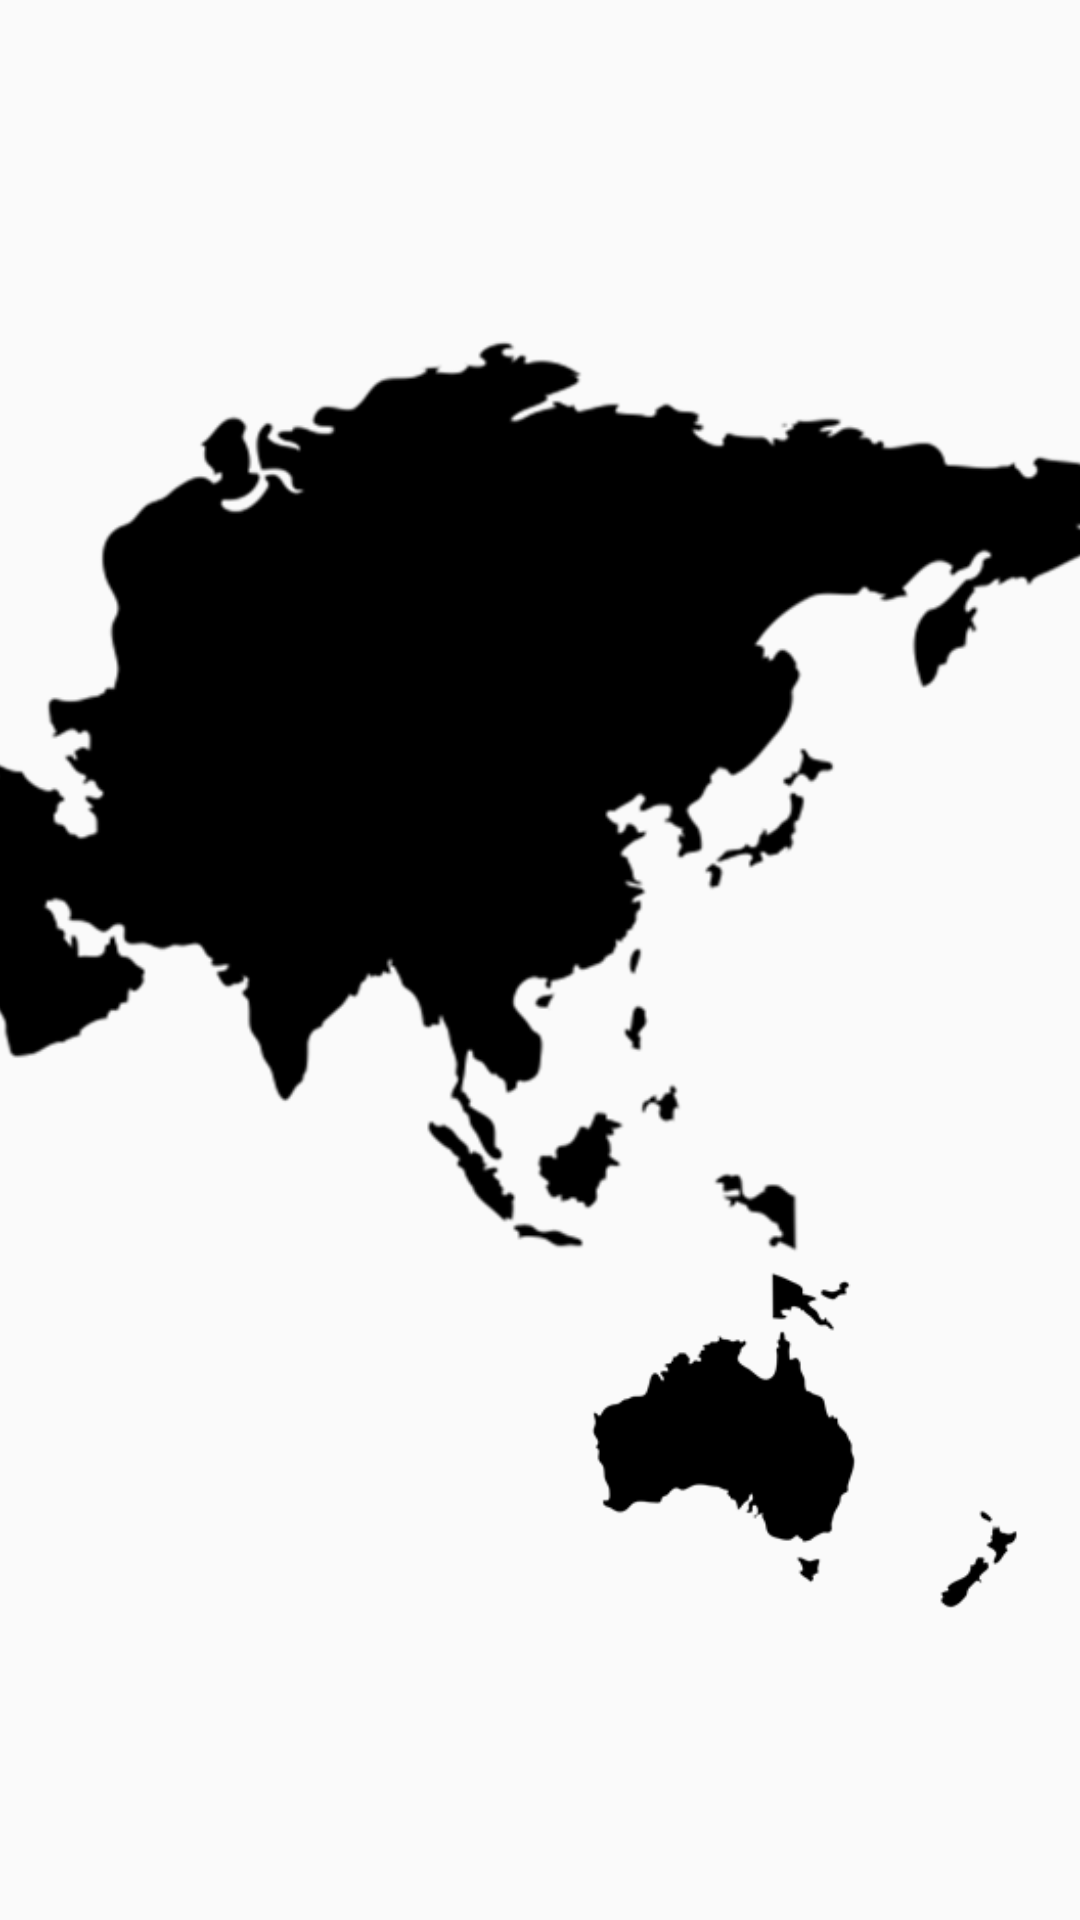

Here is an Android app screen rendered from its layout file. Give the layout XML and the strings, colors and styles it references.
<!-- AndroidManifest.xml: application theme AppTheme -->
<!-- res/layout/frag_3_as_oc.xml -->
<?xml version="1.0" encoding="utf-8"?>
<LinearLayout xmlns:android="http://schemas.android.com/apk/res/android"
    android:layout_width="match_parent"
    android:layout_height="match_parent">

    <LinearLayout
        android:id="@+id/content2"
        android:layout_width="match_parent"
        android:layout_height="match_parent"
        android:orientation="vertical"
        android:weightSum="1">

        <ImageButton
            android:id="@+id/button_as"
            android:layout_width="506dp"
            android:layout_height="216dp"
            android:layout_gravity="center"
            android:background="@null"
            android:focusableInTouchMode="true"

            android:padding="0dp"
            android:scaleType="fitCenter"
            android:src="@drawable/as"
            android:layout_weight="0.60" />

        <ImageButton
            android:id="@+id/button_oc"
            android:layout_width="423dp"
            android:layout_height="86dp"
            android:layout_gravity="center"
            android:background="@null"
            android:focusableInTouchMode="true"
            android:padding="0dp"
            android:scaleType="fitCenter"

            android:src="@drawable/oc"
            android:layout_weight="0.18" />


    </LinearLayout>

</LinearLayout>
<!-- resources referenced by this layout -->
<resources>
  <!-- drawable as: png bitmap (drawable, 29894 bytes) -->
  <!-- drawable oc: png bitmap (drawable, 4994 bytes) -->
  <style name="AppTheme" parent="Theme.AppCompat.Light.DarkActionBar">
          
          <item name="colorPrimary">@color/colorPrimary</item>
          <item name="colorPrimaryDark">@color/colorPrimaryDark</item>
          <item name="colorAccent">@color/colorAccent</item>
          
          <item name="windowActionBar">false</item>
          <item name="windowNoTitle">true</item>
      </style>
  <color name="colorPrimary">#1F2124</color>
  <color name="colorPrimaryDark">#F6B352</color>
  <color name="colorAccent">#F68657</color>
</resources>
